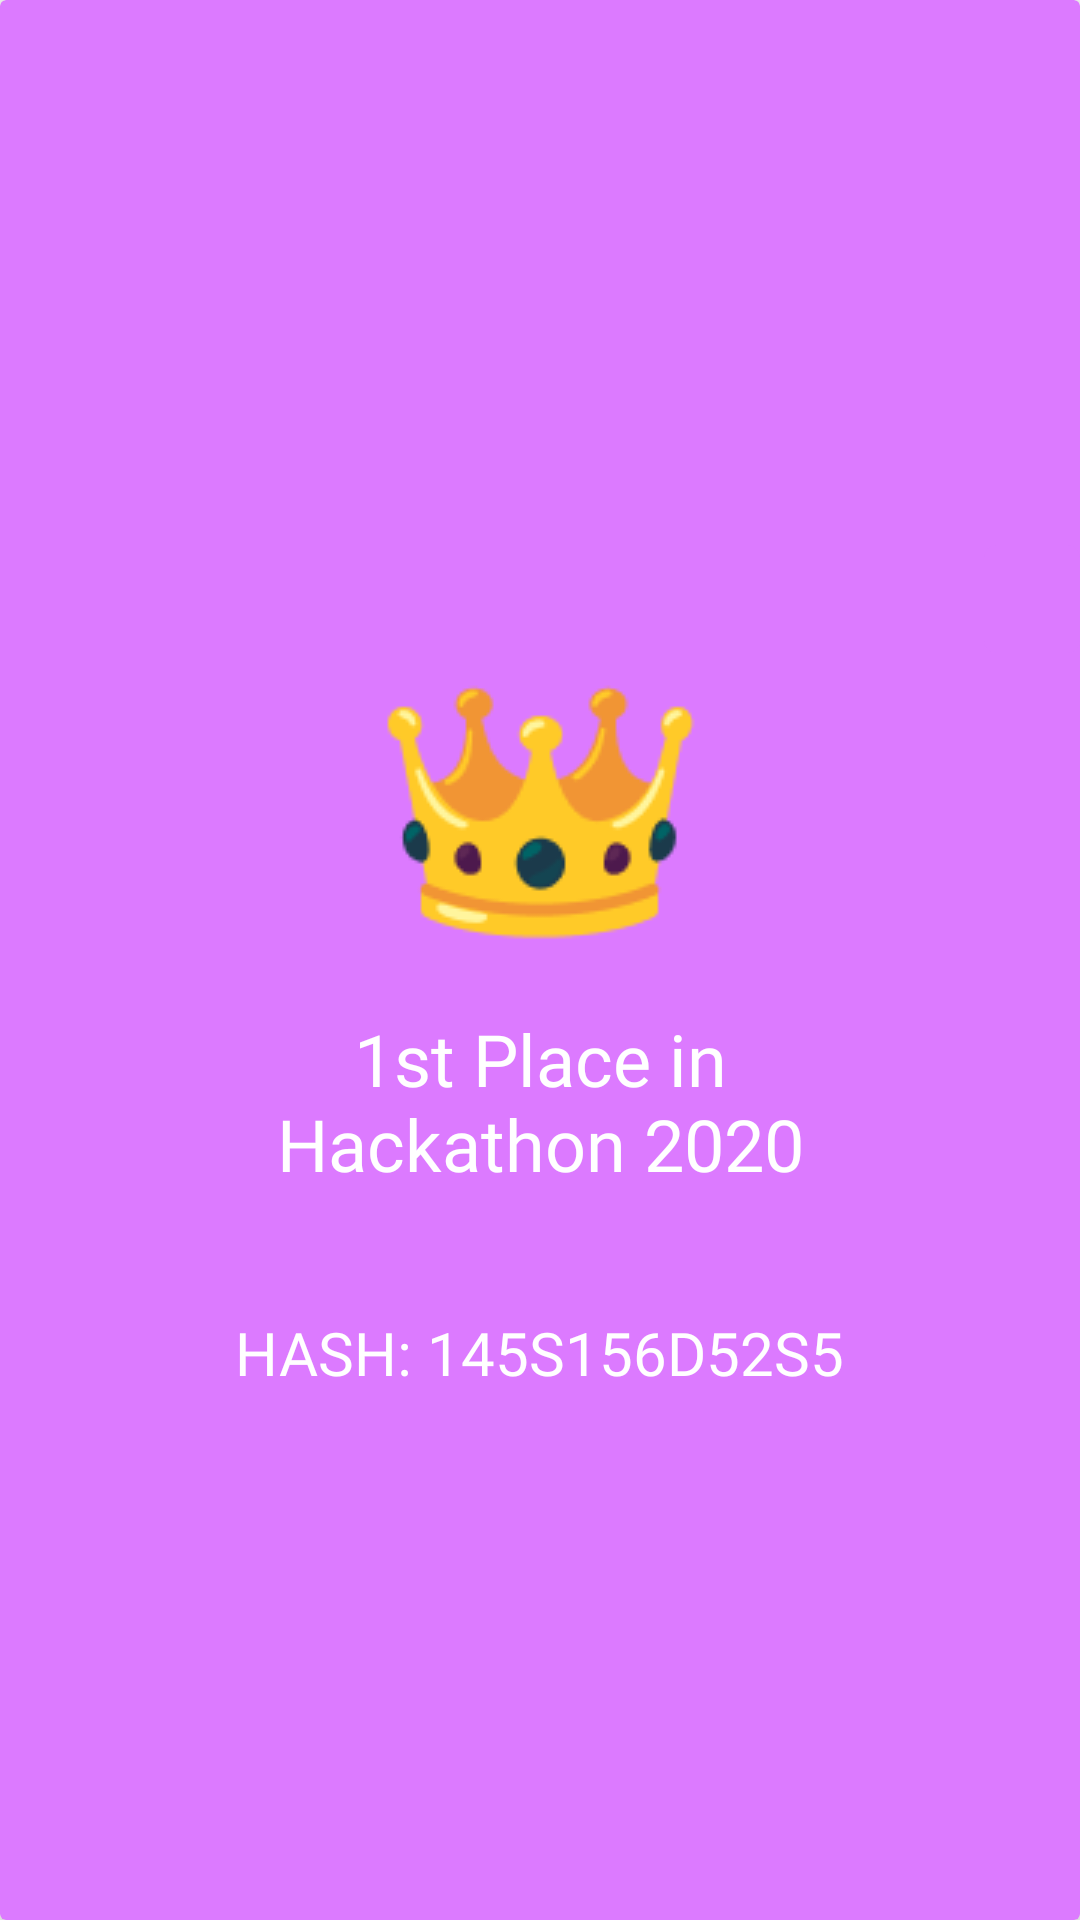

Write the Android layout XML for this screen, with the resource values it uses.
<!-- AndroidManifest.xml: application theme Theme.AdVenture -->
<!-- res/layout/badge_alertdialog.xml -->
<?xml version="1.0" encoding="utf-8"?>
<androidx.cardview.widget.CardView
    xmlns:android="http://schemas.android.com/apk/res/android"
    xmlns:app="http://schemas.android.com/apk/res-auto"
    android:layout_width="match_parent"
    android:layout_height="wrap_content"
    android:layout_margin="50dp"
    app:cardBackgroundColor="#DC7AFF"
    app:cardElevation="4dp"
    >

    <LinearLayout
        android:layout_marginTop="16dp"
        android:layout_marginBottom="16dp"
        android:orientation="horizontal"
        android:layout_gravity="center_vertical"
        android:layout_width="match_parent"
        android:layout_height="wrap_content">

        <LinearLayout
            android:layout_width="285dp"
            android:layout_height="wrap_content"
            android:layout_weight="9"
            android:orientation="vertical">

            <com.google.android.material.button.MaterialButton
                android:id="@+id/closeButton"
                android:layout_width="wrap_content"
                android:layout_height="wrap_content"
                android:layout_gravity="right"
                android:backgroundTint="#DC7AFF"
                android:minWidth="0dp"
                app:icon="@drawable/ic_baseline_close_28"
                app:iconPadding="0dp"
                android:shadowRadius="0"
                android:stateListAnimator="@null"
                android:elevation="0dp"
                app:iconTint="@null" />

            <ImageView
                android:layout_width="wrap_content"
                android:layout_height="wrap_content"
                android:layout_gravity="center_horizontal"
                android:paddingBottom="20dp"
                android:src="@drawable/crown"/>

            <TextView
                android:layout_width="178dp"
                android:layout_height="wrap_content"
                android:layout_gravity="center_horizontal"
                android:fontFamily="@font/roboto_bold"
                android:textAlignment="center"
                android:textSize="24sp"
                android:textColor="@color/white"
                android:text="1st Place in Hackathon 2020"/>

            <TextView
                android:layout_width="wrap_content"
                android:layout_height="wrap_content"
                android:layout_gravity="center_horizontal"
                android:paddingTop="40dp"
                android:fontFamily="@font/roboto_bold"
                android:textAlignment="center"
                android:textSize="20sp"
                android:textColor="@color/white"
                android:text="HASH: 145S156D52S5"/>

        </LinearLayout>
    </LinearLayout>

</androidx.cardview.widget.CardView>
<!-- resources referenced by this layout -->
<resources>
  <!-- drawable crown: png bitmap (drawable-v24, 5912 bytes) -->
  <style name="Theme.AdVenture" parent="Theme.MaterialComponents.DayNight.DarkActionBar">
          
          <item name="colorPrimary">@color/purple_500</item>
          <item name="colorPrimaryVariant">@color/purple_700</item>
          <item name="colorOnPrimary">@color/white</item>
          
          <item name="colorSecondary">@color/teal_200</item>
          <item name="colorSecondaryVariant">@color/teal_700</item>
          <item name="colorOnSecondary">@color/black</item>
          
          <item name="android:statusBarColor" tools:targetApi="l">?attr/colorPrimaryVariant</item>
          
      </style>
  <!-- not gathered from this repository: default colours our renderer supplied (Android Studio template values) -->
  <color name="purple_500">#FF6200EE</color>
  <color name="purple_700">#FF3700B3</color>
  <color name="teal_200">#FF03DAC5</color>
  <color name="teal_700">#FF018786</color>
  <color name="black">#FF000000</color>
  <color name="white">#FFFFFFFF</color>
</resources>
